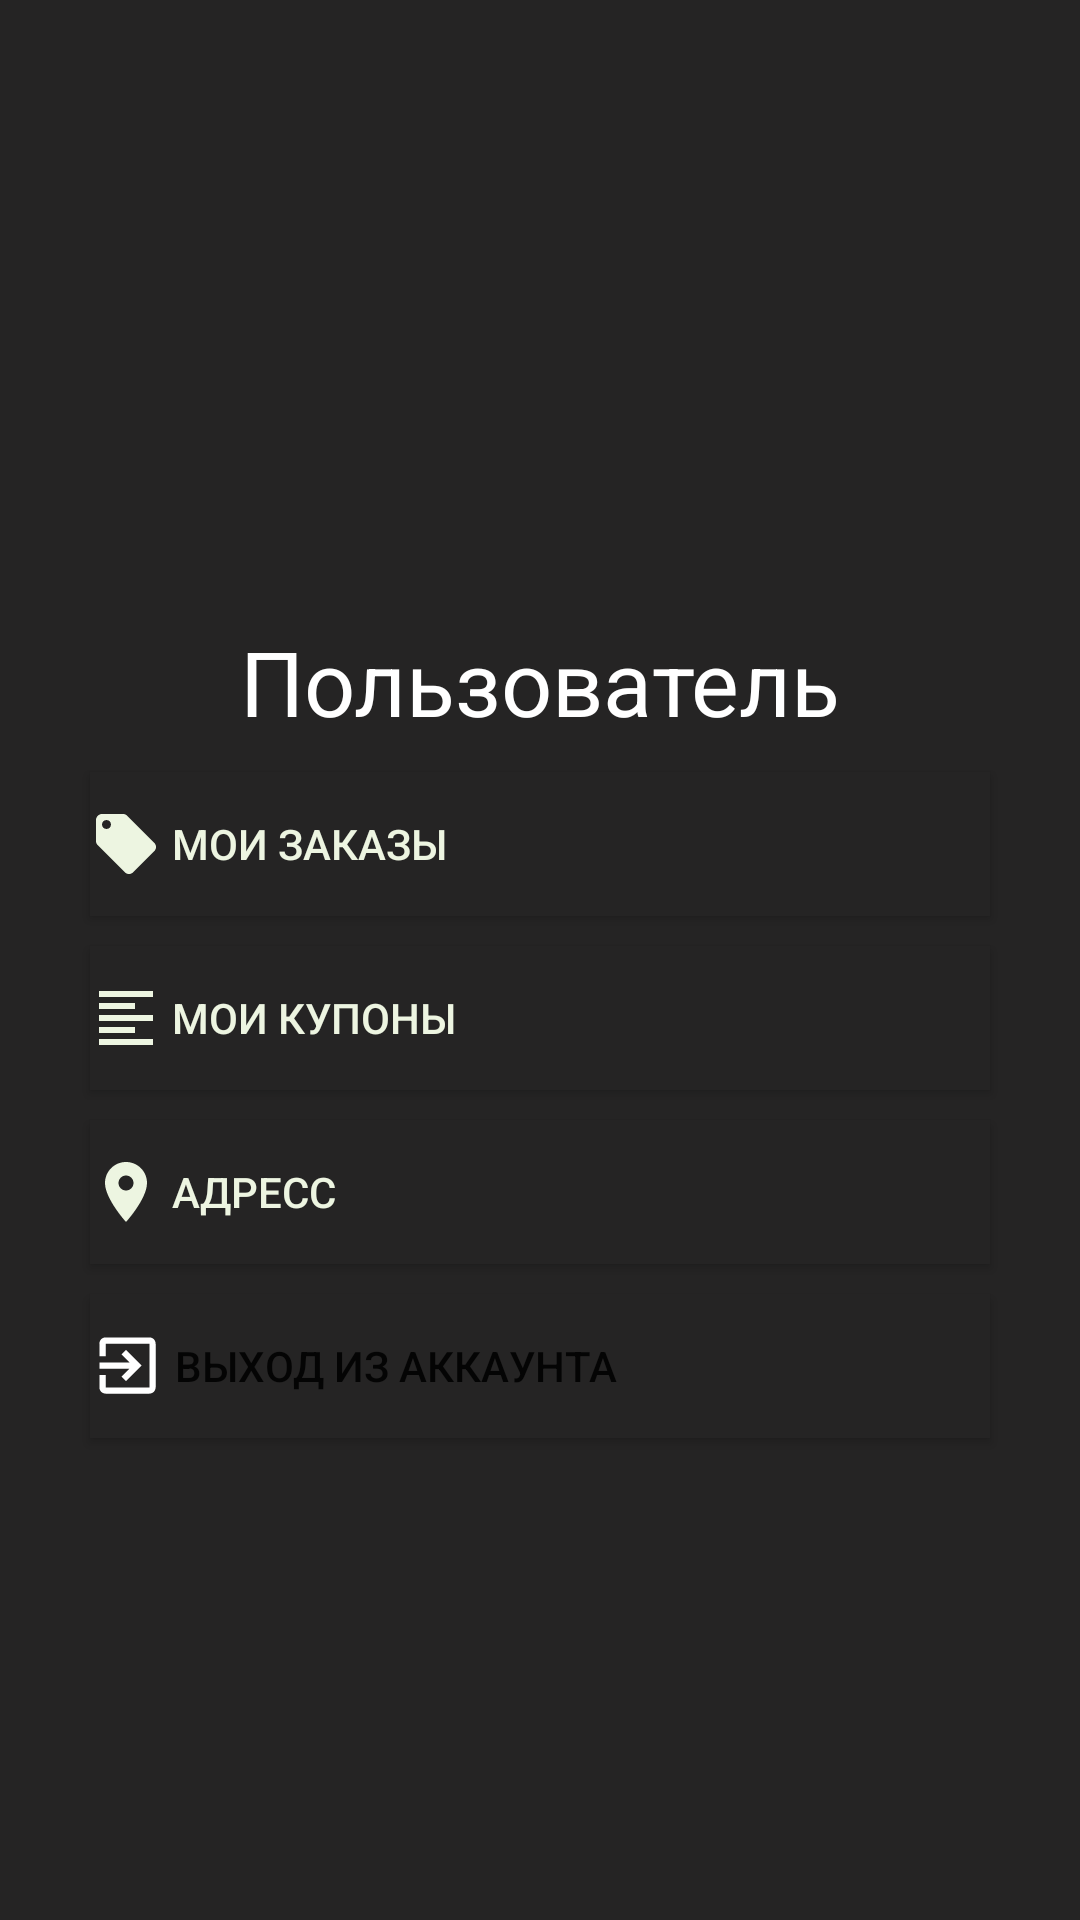

Reconstruct the res/layout file that produces this screen, plus the resources it refers to.
<!-- AndroidManifest.xml: application theme Theme.Nimble -->
<!-- res/layout/fragment_user.xml -->
<?xml version="1.0" encoding="utf-8"?>
<LinearLayout xmlns:android="http://schemas.android.com/apk/res/android"
    xmlns:app="http://schemas.android.com/apk/res-auto"
    xmlns:tools="http://schemas.android.com/tools"
    android:layout_width="match_parent"
    android:layout_height="match_parent"
    tools:context=".user.UserFragment"
    android:layout_gravity="center_horizontal"
    android:background="@color/background"
    android:orientation="vertical">









    <ImageView
        android:id="@+id/imageProf"
        android:layout_width="167dp"
        android:layout_height="167dp"
        android:layout_marginStart="125dp"
        android:layout_marginTop="30dp"
        android:src="@drawable/ic_account"/>


    <TextView
        android:id="@+id/nameUser"
        android:layout_width="match_parent"
        android:layout_height="wrap_content"
        android:layout_marginHorizontal="30dp"
        android:layout_marginTop="10dp"
        android:text="Пользователь"
        android:textAlignment="center"
        android:textColor="@color/white"
        android:textSize="30sp"
        app:layout_constraintTop_toBottomOf="@id/imageProf"/>

    <androidx.appcompat.widget.AppCompatButton
        android:layout_width="match_parent"
        android:layout_height="wrap_content"
        android:layout_marginTop="10dp"
        android:layout_marginHorizontal="30dp"
        android:background="@color/background"
        android:text=" Мои заказы"
        android:drawableStart="@drawable/ic_local_offer"
        android:textColor="@color/textcolor"
        android:textAlignment="viewStart"
        app:layout_constraintTop_toBottomOf="@id/nameUser"/>

    <androidx.appcompat.widget.AppCompatButton
        android:id="@+id/coupon"
        android:layout_width="match_parent"
        android:layout_height="wrap_content"
        android:layout_marginTop="10dp"
        android:layout_marginHorizontal="30dp"
        android:background="@color/background"
        android:drawableStart="@drawable/ic_baseline_format_align_left_24"
        android:text=" Мои купоны"
        android:textColor="@color/textcolor"
        android:textAlignment="viewStart"
        />

    <androidx.appcompat.widget.AppCompatButton
        android:id="@+id/address"
        android:layout_width="match_parent"
        android:layout_height="wrap_content"
        android:layout_marginTop="10dp"
        android:layout_marginHorizontal="30dp"
        android:background="@color/background"
        android:text=" Адресс"
        android:drawableStart="@drawable/ic_baseline_location"
        android:textColor="@color/textcolor"
        android:textAlignment="viewStart"
        />

    <androidx.appcompat.widget.AppCompatButton
        android:id="@+id/exitAcc"
        android:layout_width="match_parent"
        android:layout_height="wrap_content"
        android:layout_marginTop="10dp"
        android:layout_marginHorizontal="30dp"
        android:background="@color/background"
        android:text=" Выход из аккаунта"
        android:drawableStart="@drawable/ic_baseline_exit"
        android:textColor="@color/red"
        android:textAlignment="viewStart"/>



</LinearLayout>
<!-- resources referenced by this layout -->
<resources>
  <color name="background">#252424</color>
  <color name="textcolor">#EDF5E1</color>
  <color name="white">#FFFFFFFF</color>
  <!-- drawable ic_baseline_exit (drawable) -->
  <vector
      android:autoMirrored="true"
      android:height="25dp"
      android:tint="@color/red"
      android:viewportHeight="24"
      android:viewportWidth="24"
      android:width="25dp"
      xmlns:android="http://schemas.android.com/apk/res/android">
  
      <path android:fillColor="@android:color/white"
          android:pathData="M10.09,15.59L11.5,17l5,-5 -5,-5 -1.41,1.41L12.67,11H3v2h9.67l-2.58,2.59zM19,3H5c-1.11,0 -2,0.9 -2,2v4h2V5h14v14H5v-4H3v4c0,1.1 0.89,2 2,2h14c1.1,0 2,-0.9 2,-2V5c0,-1.1 -0.9,-2 -2,-2z"/>
  </vector>
  <!-- drawable ic_baseline_format_align_left_24 (drawable) -->
  <vector android:autoMirrored="true" android:height="24dp"
      android:tint="@color/textcolor" android:viewportHeight="24"
      android:viewportWidth="24" android:width="24dp" xmlns:android="http://schemas.android.com/apk/res/android">
      <path android:fillColor="@android:color/white" android:pathData="M15,15L3,15v2h12v-2zM15,7L3,7v2h12L15,7zM3,13h18v-2L3,11v2zM3,21h18v-2L3,19v2zM3,3v2h18L21,3L3,3z"/>
  </vector>
  <!-- drawable ic_baseline_location (drawable) -->
  <vector android:height="24dp" android:tint="@color/textcolor"
      android:viewportHeight="24" android:viewportWidth="24"
      android:width="24dp" xmlns:android="http://schemas.android.com/apk/res/android">
      <path android:fillColor="@android:color/white" android:pathData="M12,2C8.13,2 5,5.13 5,9c0,5.25 7,13 7,13s7,-7.75 7,-13c0,-3.87 -3.13,-7 -7,-7zM12,11.5c-1.38,0 -2.5,-1.12 -2.5,-2.5s1.12,-2.5 2.5,-2.5 2.5,1.12 2.5,2.5 -1.12,2.5 -2.5,2.5z"/>
  </vector>
  <!-- drawable ic_local_offer (drawable) -->
  <vector android:height="24dp" android:tint="@color/textcolor"
      android:viewportHeight="24" android:viewportWidth="24"
      android:width="24dp" xmlns:android="http://schemas.android.com/apk/res/android">
      <path android:fillColor="@android:color/white" android:pathData="M21.41,11.58l-9,-9C12.05,2.22 11.55,2 11,2H4c-1.1,0 -2,0.9 -2,2v7c0,0.55 0.22,1.05 0.59,1.42l9,9c0.36,0.36 0.86,0.58 1.41,0.58 0.55,0 1.05,-0.22 1.41,-0.59l7,-7c0.37,-0.36 0.59,-0.86 0.59,-1.41 0,-0.55 -0.23,-1.06 -0.59,-1.42zM5.5,7C4.67,7 4,6.33 4,5.5S4.67,4 5.5,4 7,4.67 7,5.5 6.33,7 5.5,7z"/>
  </vector>
  <style name="Theme.Nimble" parent="Theme.MaterialComponents.DayNight.NoActionBar">
          
          <item name="colorPrimary">@color/purple_500</item>
          <item name="colorPrimaryVariant">@color/purple_700</item>
          <item name="colorOnPrimary">@color/white</item>
          
          <item name="colorSecondary">@color/teal_200</item>
          <item name="colorSecondaryVariant">@color/teal_700</item>
          <item name="colorOnSecondary">@color/black</item>
          
          <item name="android:statusBarColor">?attr/colorPrimaryVariant</item>
          
      </style>
  <color name="purple_500">#FF6200EE</color>
  <color name="purple_700">#FF3700B3</color>
  <color name="teal_200">#FF03DAC5</color>
  <color name="teal_700">#FF018786</color>
  <color name="black">#FF000000</color>
</resources>
